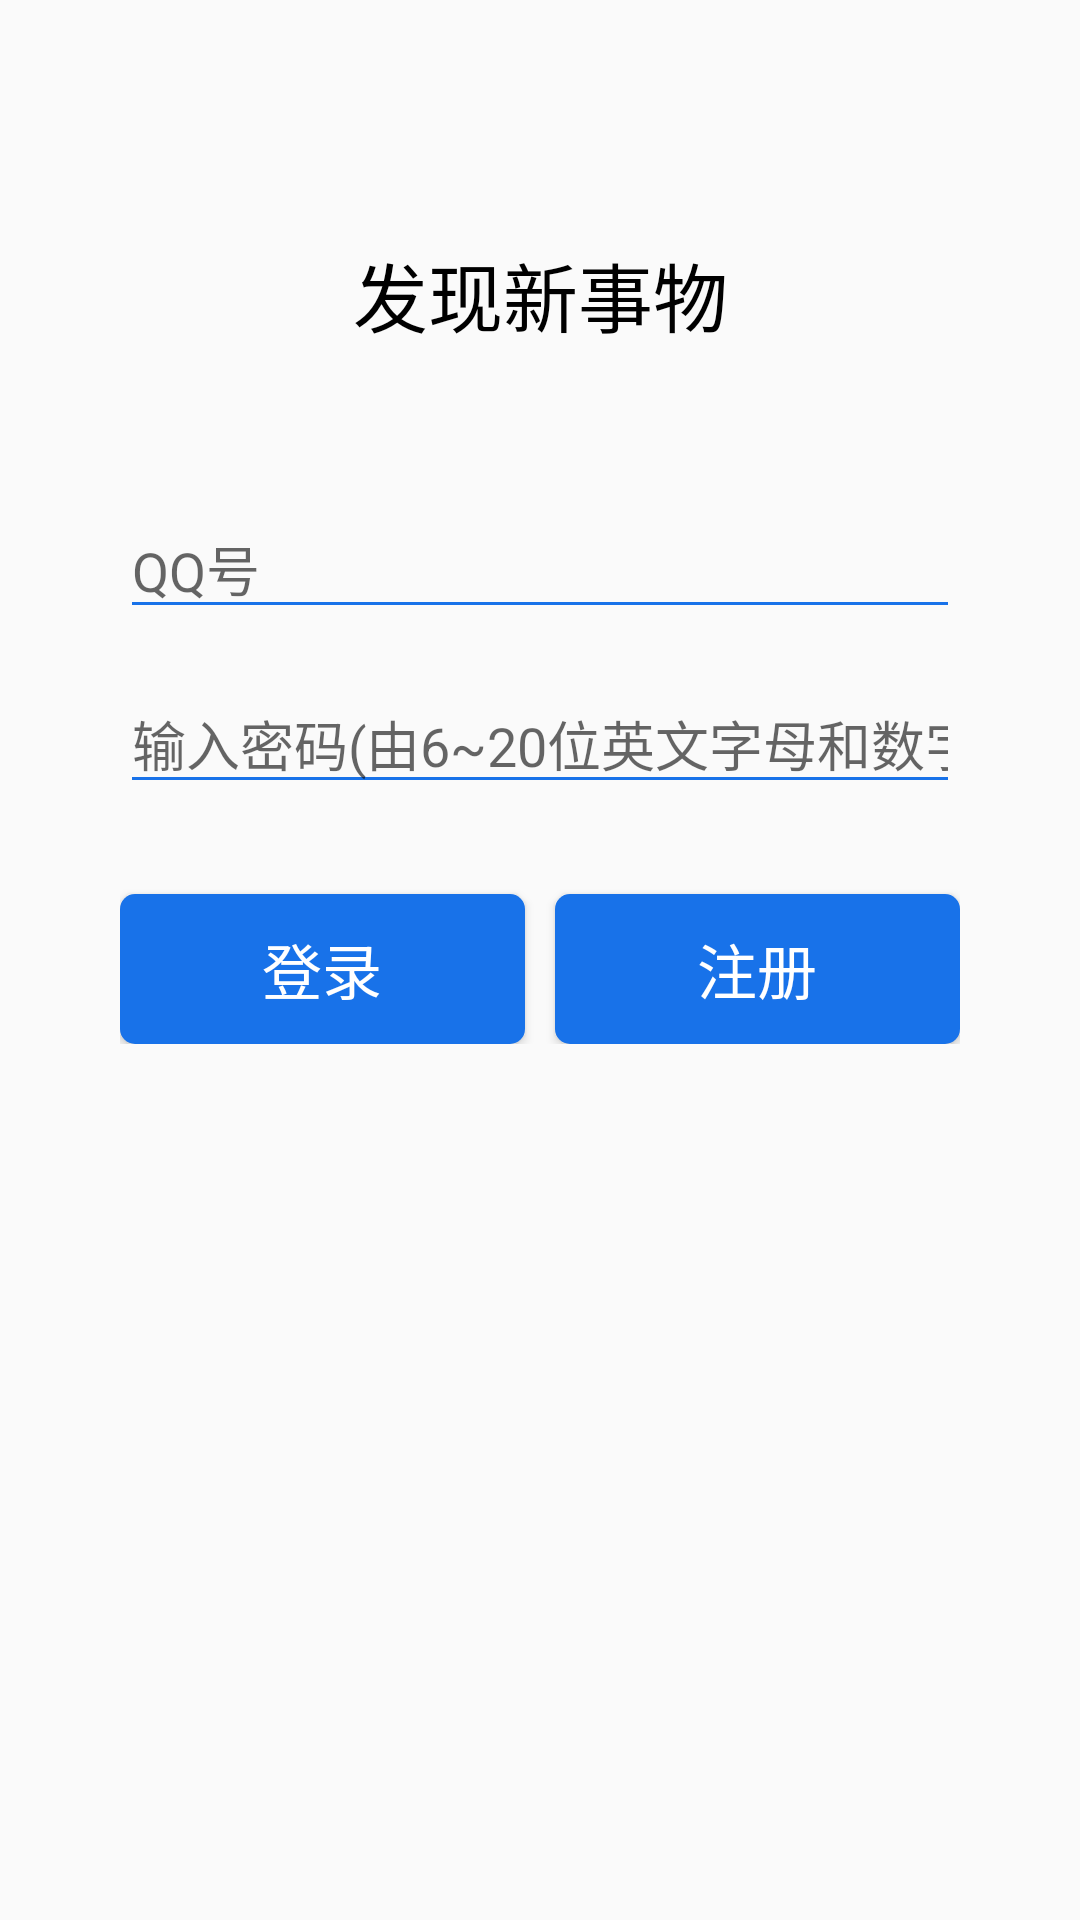

This screen was rendered from an Android layout file. Write that file and the resources it references.
<!-- AndroidManifest.xml: application theme AppTheme -->
<!-- res/layout/activity_login.xml -->
<?xml version="1.0" encoding="utf-8"?>
<RelativeLayout
        xmlns:android="http://schemas.android.com/apk/res/android"
        xmlns:tools="http://schemas.android.com/tools"
        tools:context=".activity.LoginActivity"
        android:layout_width="match_parent"
        android:layout_height="match_parent"
        android:padding="20dp">



    <TextView
            android:layout_marginTop="60dp"
            android:textSize="25sp"
            android:textColor="@color/colorBlack"
            android:id="@+id/discover"
            android:textAlignment="center"
            android:text="@string/discover"
            android:layout_width="match_parent"
            android:layout_height="wrap_content"/>

    <LinearLayout
            android:layout_marginTop="30dp"
            android:layout_below="@id/discover"
            android:orientation="vertical"
            android:layout_width="match_parent"
            android:layout_height="wrap_content"
            android:padding="20dp">

        <EditText
                android:id="@+id/qq_number"
                android:theme="@style/edit_text"
                android:inputType="number"
                android:hint="@string/input_qq"
                android:layout_width="match_parent"
                android:layout_height="wrap_content"/>


        <EditText
            android:layout_marginTop="15dp"
            android:id="@+id/qq_pwd"
            android:theme="@style/edit_text"
            android:inputType="text"
            android:hint="@string/input_pwd"
            android:layout_width="match_parent"
            android:layout_height="wrap_content"/>
        <LinearLayout
            android:layout_width="match_parent"
            android:layout_height="wrap_content"
            android:orientation="horizontal">

            <Button
                android:layout_marginTop="30dp"
                android:layout_marginRight="5dp"
                android:id="@+id/login"
                style="@style/btn_block"
                android:text="@string/btn_login"/>

            <Button
                android:layout_marginTop="30dp"
                android:layout_marginLeft="5dp"
                android:id="@+id/register"
                style="@style/btn_block"
                android:text="@string/btn_signUp"/>

        </LinearLayout>
    </LinearLayout>


</RelativeLayout>
<!-- resources referenced by this layout -->
<resources>
  <color name="colorBlack">#000000</color>
  <string name="btn_login">登录</string>
  <string name="btn_signUp">注册</string>
  <string name="discover">发现新事物</string>
  <string name="input_pwd">输入密码(由6~20位英文字母和数字组成)</string>
  <string name="input_qq">QQ号</string>
  <style name="btn_block">
          <item name="android:layout_width">0dp</item>
          <item name="android:layout_height">50dp</item>
          <item name="android:layout_weight">1</item>
          <item name="android:textSize">20sp</item>
          <item name="android:textColor">@color/colorWhite</item>
          <item name="android:background">@drawable/btn_block_shape</item>
      </style>
  <style name="edit_text" parent="Theme.AppCompat.Light">
          <item name="colorControlNormal">@color/colorBlueLight</item>
          <item name="colorControlActivated">@color/colorBlueLight</item>
      </style>
  <style name="AppTheme" parent="Theme.AppCompat.Light.NoActionBar">
          
          <item name="colorPrimary">@color/colorPrimary</item>
          <item name="colorPrimaryDark">@color/colorPrimaryDark</item>
          <item name="colorAccent">@color/colorAccent</item>
          <item name="android:windowNoTitle">true</item>
      </style>
  <color name="colorWhite">#FFFFFF</color>
  <!-- drawable btn_block_shape (drawable) -->
  <?xml version="1.0" encoding="utf-8"?>
  <shape xmlns:android="http://schemas.android.com/apk/res/android">
      <corners android:radius="5dp"/>
      <solid android:color="@color/colorBlueLight"/>
  </shape>
  <color name="colorBlueLight">#1872e9</color>
  <color name="colorPrimary">#3F51B5</color>
  <color name="colorPrimaryDark">#303F9F</color>
  <color name="colorAccent">#FF4081</color>
</resources>
